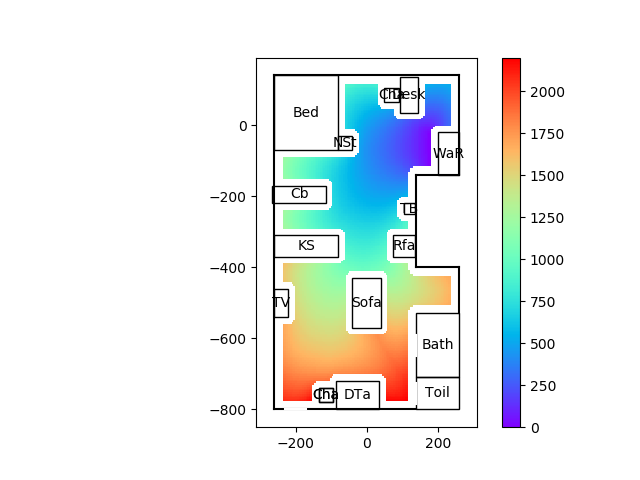

Values plotted in this chart, from the file beside it:
99999.00, 99999.00, 99999.00, 99999.00, 99999.00, 99999.00, 99999.00, 99999.00, 99999.00, 99999.00, 99999.00, 99999.00, 99999.00, 99999.00, 99999.00, 99999.00, 99999.00, 99999.00, 99999.00, 99999.00, 99999.00, 99999.00, 99999.00, 99999.00
99999, 99999, 99999, 99999, 99999, 99999, 99999, 99999, 99999, 99999, 99999, 99999, 99999, 99999, 99999, 99999, 99999, 99999, 99999, 99999, 99999, 99999, 99999, 99999
99999, 99999, 99999, 99999, 99999, 99999, 99999, 99999, 99999, 99999, 99999, 99999, 99999, 99999, 99999, 99999, 99999, 99999, 99999, 99999, 99999, 99999, 99999, 99999
99999, 99999, 99999, 99999, 99999, 99999, 99999, 99999, 99999, 99999, 99999, 99999, 99999, 99999, 99999, 99999, 99999, 99999, 99999, 99999, 99999, 99999, 99999, 99999
99999, 99999, 99999, 99999, 99999, 99999, 99999, 99999, 99999, 99999, 99999, 99999, 99999, 99999, 99999, 99999, 99999, 99999, 99999, 99999, 99999, 99999, 99999, 99999
99999, 99999, 99999, 99999, 99999, 99999, 99999, 99999, 99999, 99999, 99999, 99999, 99999, 99999, 99999, 99999, 99999, 99999, 99999, 99999, 99999, 99999, 99999, 99999
99999, 99999, 99999, 99999, 99999, 99999, 99999, 99999, 99999, 99999, 99999, 99999, 99999, 99999, 99999, 99999, 99999, 99999, 99999, 99999, 99999, 99999, 99999, 99999
99999, 99999, 99999, 99999, 99999, 99999, 99999, 99999, 99999, 99999, 99999, 99999, 99999, 99999, 99999, 99999, 99999, 99999, 99999, 99999, 99999, 99999, 99999, 99999
99999, 99999, 99999, 99999, 99999, 99999, 99999, 99999, 99999, 99999, 99999, 99999, 99999, 99999, 99999, 99999, 99999, 99999, 99999, 99999, 99999, 99999, 99999, 99999
99999, 99999, 99999, 99999, 99999, 99999, 99999, 99999, 99999, 99999, 99999, 99999, 99999, 99999, 99999, 99999, 99999, 99999, 99999, 99999, 99999, 99999, 99999, 99999
99999, 99999, 99999, 99999, 99999, 99999, 99999, 99999, 99999, 99999, 99999, 99999, 99999, 99999, 99999, 99999, 99999, 99999, 99999, 99999, 99999, 99999, 99999, 99999
99999, 99999, 99999, 99999, 99999, 99999, 99999, 99999, 99999, 99999, 99999, 99999, 99999, 99999, 99999, 99999, 99999, 99999, 99999, 99999, 99999, 99999, 99999, 99999
99999, 99999, 99999, 99999, 99999, 99999, 99999, 99999, 99999, 99999, 99999, 99999, 99999, 99999, 99999, 99999, 99999, 99999, 99999, 99999, 99999, 99999, 99999, 99999
99999, 99999, 99999, 99999, 99999, 99999, 99999, 99999, 99999, 99999, 99999, 99999, 99999, 99999, 99999, 99999, 99999, 99999, 99999, 99999, 99999, 99999, 99999, 99999
99999, 99999, 99999, 99999, 99999, 99999, 99999, 99999, 99999, 99999, 99999, 99999, 99999, 99999, 99999, 99999, 99999, 99999, 99999, 99999, 99999, 99999, 99999, 99999
99999, 99999, 99999, 99999, 99999, 99999, 99999, 99999, 99999, 99999, 99999, 99999, 99999, 99999, 99999, 2074, 2058, 2043, 2028, 2013, 1999, 1985, 1971, 1957
99999, 99999, 99999, 99999, 99999, 99999, 99999, 99999, 99999, 99999, 99999, 99999, 99999, 99999, 99999, 2069, 2051, 2035, 2019, 2004, 1989, 1974, 1960, 1946
99999, 99999, 99999, 99999, 99999, 99999, 99999, 99999, 99999, 99999, 99999, 99999, 99999, 99999, 99999, 2065, 2046, 2029, 2013, 1998, 1982, 1966, 1951, 1937
99999, 99999, 99999, 99999, 99999, 99999, 99999, 99999, 99999, 99999, 99999, 99999, 99999, 99999, 99999, 2062, 2043, 2025, 2009, 1993, 1977, 1961, 1946, 1930
99999, 99999, 99999, 99999, 99999, 99999, 99999, 99999, 99999, 99999, 99999, 99999, 99999, 99999, 99999, 2060, 2041, 2023, 2005, 1989, 1973, 1957, 1941, 1926
99999, 99999, 99999, 99999, 99999, 99999, 99999, 99999, 99999, 99999, 99999, 99999, 99999, 99999, 99999, 2059, 2039, 2021, 2003, 1986, 1969, 1954, 1938, 1922
99999, 99999, 99999, 99999, 99999, 99999, 99999, 99999, 99999, 99999, 99999, 99999, 99999, 99999, 99999, 2060, 2040, 2020, 2002, 1984, 1967, 1951, 1935, 1919
99999, 99999, 99999, 99999, 99999, 99999, 99999, 99999, 99999, 99999, 99999, 99999, 99999, 99999, 99999, 2063, 2042, 2022, 2002, 1984, 1966, 1949, 1932, 1916
99999, 99999, 99999, 99999, 99999, 99999, 99999, 99999, 99999, 99999, 99999, 99999, 99999, 99999, 99999, 2068, 2046, 2025, 2005, 1986, 1967, 1949, 1932, 1915
99999, 99999, 99999, 99999, 99999, 99999, 99999, 99999, 99999, 99999, 99999, 99999, 99999, 99999, 99999, 2075, 2052, 2030, 2009, 1989, 1970, 1951, 1932, 1914
99999, 99999, 99999, 99999, 99999, 99999, 99999, 99999, 99999, 99999, 99999, 99999, 99999, 99999, 99999, 2084, 2060, 2037, 2016, 1994, 1974, 1954, 1935, 1916
99999, 99999, 99999, 99999, 99999, 99999, 99999, 99999, 99999, 99999, 99999, 99999, 99999, 99999, 99999, 2094, 2069, 2046, 2024, 2002, 1980, 1959, 1939, 1919
99999, 99999, 99999, 99999, 99999, 99999, 99999, 99999, 99999, 99999, 99999, 99999, 99999, 99999, 99999, 2106, 2081, 2057, 2033, 2011, 1989, 1966, 1944, 1923
99999, 99999, 99999, 99999, 99999, 99999, 99999, 99999, 99999, 99999, 99999, 99999, 99999, 99999, 99999, 2120, 2094, 2069, 2046, 2022, 1998, 1975, 1952, 1929
99999, 99999, 99999, 99999, 99999, 99999, 99999, 99999, 99999, 99999, 99999, 99999, 99999, 99999, 99999, 2137, 2110, 2085, 2060, 2035, 2010, 1986, 1961, 1936
99999, 99999, 99999, 99999, 99999, 99999, 99999, 99999, 99999, 99999, 99999, 99999, 99999, 99999, 99999, 2157, 2130, 2103, 2078, 2052, 2026, 1999, 1973, 1945
99999, 99999, 99999, 99999, 99999, 99999, 99999, 99999, 99999, 99999, 99999, 99999, 99999, 99999, 99999, 99999, 99999, 99999, 99999, 99999, 99999, 99999, 99999, 99999
99999, 99999, 99999, 99999, 99999, 99999, 99999, 99999, 99999, 99999, 99999, 99999, 99999, 99999, 99999, 99999, 99999, 99999, 99999, 99999, 99999, 99999, 99999, 99999
99999, 99999, 99999, 99999, 99999, 99999, 99999, 99999, 99999, 99999, 99999, 99999, 99999, 99999, 99999, 99999, 99999, 99999, 99999, 99999, 99999, 99999, 99999, 99999
99999, 99999, 99999, 99999, 99999, 99999, 99999, 99999, 99999, 99999, 99999, 99999, 99999, 99999, 99999, 99999, 99999, 99999, 99999, 99999, 99999, 99999, 99999, 99999
99999, 99999, 99999, 99999, 99999, 99999, 99999, 99999, 99999, 99999, 99999, 99999, 99999, 99999, 99999, 99999, 99999, 99999, 99999, 99999, 99999, 99999, 99999, 99999
99999, 99999, 99999, 99999, 99999, 99999, 99999, 99999, 99999, 99999, 99999, 99999, 99999, 99999, 99999, 99999, 99999, 99999, 99999, 99999, 99999, 99999, 99999, 99999
99999, 99999, 99999, 99999, 99999, 99999, 99999, 99999, 99999, 99999, 99999, 99999, 99999, 99999, 99999, 99999, 99999, 99999, 99999, 99999, 99999, 99999, 99999, 99999
99999, 99999, 99999, 99999, 99999, 99999, 99999, 99999, 99999, 99999, 99999, 99999, 99999, 99999, 99999, 99999, 99999, 99999, 99999, 99999, 99999, 99999, 99999, 99999
99999, 99999, 99999, 99999, 99999, 99999, 99999, 99999, 99999, 99999, 99999, 99999, 99999, 99999, 99999, 99999, 99999, 99999, 99999, 99999, 99999, 99999, 99999, 99999
99999, 99999, 99999, 99999, 99999, 99999, 99999, 99999, 99999, 99999, 99999, 99999, 99999, 99999, 99999, 99999, 99999, 99999, 99999, 99999, 99999, 99999, 99999, 99999
99999, 99999, 99999, 99999, 99999, 99999, 99999, 99999, 99999, 99999, 99999, 99999, 99999, 99999, 99999, 99999, 99999, 99999, 99999, 99999, 99999, 99999, 99999, 99999
99999, 99999, 99999, 99999, 99999, 99999, 99999, 99999, 99999, 99999, 99999, 99999, 99999, 99999, 99999, 99999, 99999, 99999, 99999, 99999, 99999, 99999, 99999, 99999
99999, 99999, 99999, 99999, 99999, 99999, 99999, 99999, 99999, 99999, 99999, 99999, 99999, 99999, 99999, 99999, 99999, 99999, 99999, 99999, 99999, 99999, 99999, 99999
99999, 99999, 99999, 99999, 99999, 99999, 99999, 99999, 99999, 99999, 99999, 99999, 99999, 99999, 99999, 99999, 99999, 99999, 99999, 99999, 99999, 99999, 99999, 99999
99999, 99999, 99999, 99999, 99999, 99999, 99999, 99999, 99999, 99999, 99999, 99999, 99999, 99999, 99999, 99999, 99999, 99999, 99999, 99999, 99999, 99999, 99999, 99999
99999, 99999, 99999, 99999, 99999, 99999, 99999, 99999, 99999, 99999, 99999, 99999, 99999, 99999, 99999, 99999, 99999, 99999, 99999, 99999, 99999, 99999, 99999, 99999
99999, 99999, 99999, 99999, 99999, 99999, 99999, 99999, 99999, 99999, 99999, 99999, 99999, 99999, 99999, 99999, 99999, 99999, 99999, 99999, 99999, 99999, 99999, 99999
99999, 99999, 99999, 99999, 99999, 99999, 99999, 99999, 99999, 99999, 99999, 99999, 99999, 99999, 99999, 99999, 99999, 99999, 99999, 99999, 99999, 99999, 99999, 99999
99999, 99999, 99999, 99999, 99999, 99999, 99999, 99999, 99999, 99999, 99999, 99999, 99999, 99999, 99999, 99999, 99999, 99999, 99999, 99999, 99999, 99999, 99999, 99999
99999, 99999, 99999, 99999, 99999, 99999, 99999, 99999, 99999, 99999, 99999, 99999, 99999, 99999, 99999, 99999, 99999, 99999, 99999, 99999, 99999, 99999, 99999, 99999
99999, 99999, 99999, 99999, 99999, 99999, 99999, 99999, 99999, 99999, 99999, 99999, 99999, 99999, 99999, 99999, 99999, 99999, 99999, 99999, 99999, 99999, 99999, 99999
99999, 99999, 99999, 99999, 99999, 99999, 99999, 99999, 99999, 99999, 99999, 99999, 99999, 99999, 99999, 99999, 99999, 99999, 99999, 99999, 99999, 99999, 99999, 99999
99999, 99999, 99999, 99999, 99999, 99999, 99999, 99999, 99999, 99999, 99999, 99999, 99999, 99999, 99999, 99999, 99999, 99999, 99999, 99999, 99999, 99999, 99999, 99999
99999, 99999, 99999, 99999, 99999, 99999, 99999, 99999, 99999, 99999, 99999, 99999, 99999, 99999, 99999, 99999, 99999, 99999, 99999, 99999, 99999, 99999, 99999, 99999
99999, 99999, 99999, 99999, 99999, 99999, 99999, 99999, 99999, 99999, 99999, 99999, 99999, 99999, 99999, 99999, 99999, 99999, 99999, 99999, 99999, 99999, 99999, 99999
99999, 99999, 99999, 99999, 99999, 99999, 99999, 99999, 99999, 99999, 99999, 99999, 99999, 99999, 99999, 99999, 99999, 99999, 99999, 99999, 99999, 99999, 99999, 99999
99999, 99999, 99999, 99999, 99999, 99999, 99999, 99999, 99999, 99999, 99999, 99999, 99999, 99999, 99999, 99999, 99999, 99999, 99999, 99999, 99999, 99999, 99999, 99999
99999, 99999, 99999, 99999, 99999, 99999, 99999, 99999, 99999, 99999, 99999, 99999, 99999, 99999, 99999, 99999, 99999, 99999, 99999, 99999, 99999, 99999, 99999, 99999
99999, 99999, 99999, 99999, 99999, 99999, 99999, 99999, 99999, 99999, 99999, 99999, 99999, 99999, 99999, 99999, 99999, 99999, 99999, 99999, 99999, 99999, 99999, 99999
99999, 99999, 99999, 99999, 99999, 99999, 99999, 99999, 99999, 99999, 99999, 99999, 99999, 99999, 99999, 99999, 99999, 99999, 99999, 99999, 99999, 99999, 99999, 99999
... 63 more rows
